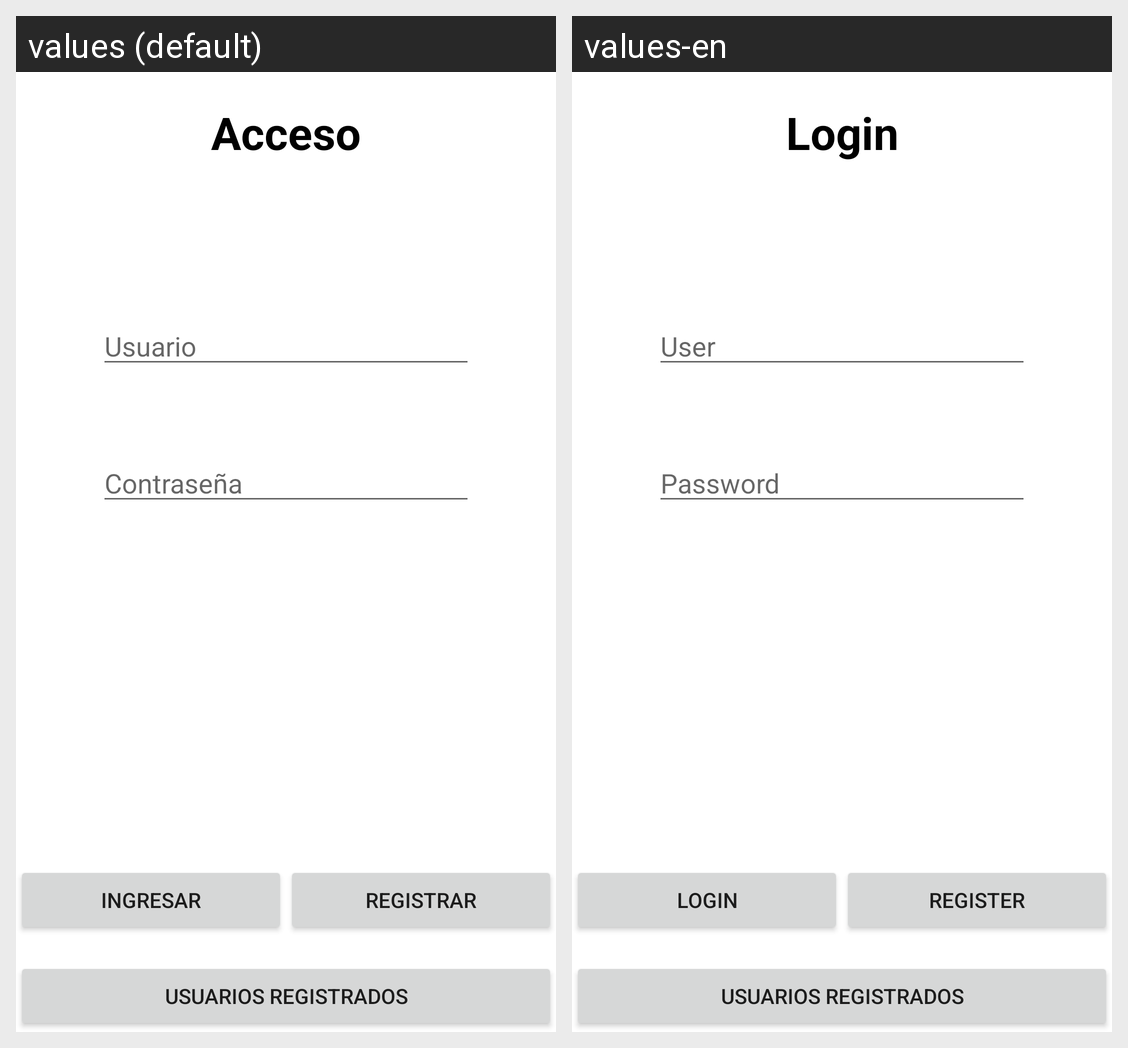

Translations of the strings shown on this Android screen, per locale in the grid:
Android screen res/layout/activity_main.xml rendered under 2 locales, left to right: values (default), values-en. Device: Nexus 5 (rendered at 1080×1920; each locale shown at half size, 540×960, under a caption strip naming it); theme Theme.RoomApplication.
Strings drawn on this screen, with the default value and each locale's value (text and hints the layout hard-codes, and strings that could not be matched under every locale, appear in the picture but are not listed):

login
  values: Acceso
  values-en: Login

user
  values: Usuario
  values-en: User

password
  values: Contraseña
  values-en: Password

getInTo
  values: Ingresar
  values-en: Login

register
  values: Registrar
  values-en: Register

getUsers
  values: Usuarios Registrados
  values-en: Usuarios Registrados  [not translated; the default value is used]
